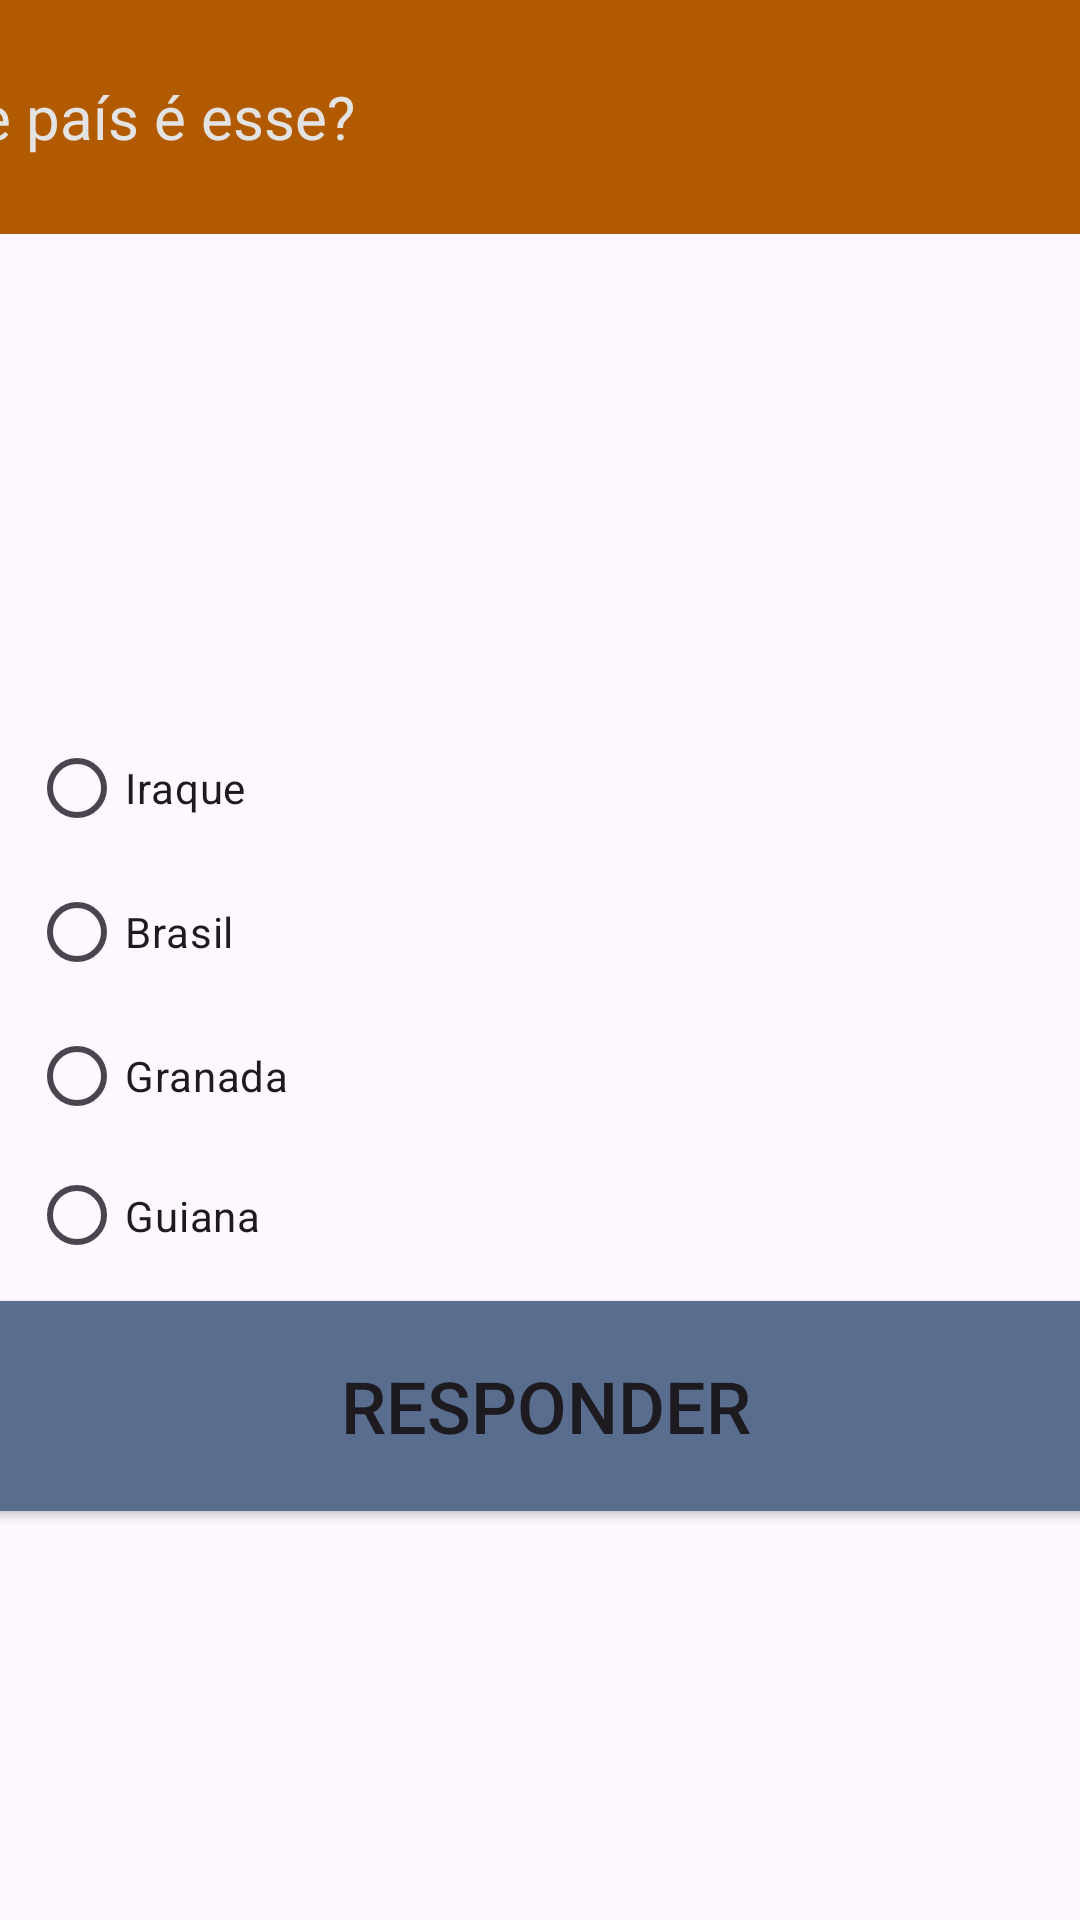

Produce the Android XML layout that renders to this screen, including the resource entries it uses.
<!-- AndroidManifest.xml: application theme Theme.QuizDasBandeiras -->
<!-- res/layout/activity_exercicio1.xml -->
<?xml version="1.0" encoding="utf-8"?>
<androidx.constraintlayout.widget.ConstraintLayout xmlns:android="http://schemas.android.com/apk/res/android"
    xmlns:app="http://schemas.android.com/apk/res-auto"
    xmlns:tools="http://schemas.android.com/tools"
    android:id="@+id/main"
    android:layout_width="match_parent"
    android:layout_height="match_parent"
    tools:context=".Exercicio1">

    <Button
        android:id="@+id/btnResponder"
        android:layout_width="380dp"
        android:layout_height="82dp"
        android:backgroundTint="#596D8F"
        android:text="Responder"
        android:textSize="24sp"
        app:cornerRadius="14px"
        app:layout_constraintBottom_toBottomOf="parent"
        app:layout_constraintEnd_toEndOf="parent"
        app:layout_constraintHorizontal_bias="0.419"
        app:layout_constraintStart_toStartOf="parent"
        app:layout_constraintTop_toBottomOf="@+id/radioGroup"
        app:layout_constraintVertical_bias="0.0" />

    <TextView
        android:id="@+id/textView"
        android:layout_width="412dp"
        android:layout_height="78dp"
        android:background="#B25A00"
        android:gravity="center_vertical"
        android:text="    Que país é esse?"
        android:textColor="#E3E3E3"
        android:textSize="20sp"
        app:layout_constraintBottom_toBottomOf="parent"
        app:layout_constraintEnd_toEndOf="parent"
        app:layout_constraintHorizontal_bias="1.0"
        app:layout_constraintStart_toStartOf="parent"
        app:layout_constraintTop_toTopOf="parent"
        app:layout_constraintVertical_bias="0.0" />

    <ImageView
        android:id="@+id/imageView3"
        android:layout_width="383dp"
        android:layout_height="262dp"
        app:layout_constraintBottom_toBottomOf="parent"
        app:layout_constraintEnd_toEndOf="parent"
        app:layout_constraintStart_toStartOf="parent"
        app:layout_constraintTop_toTopOf="@+id/textView"
        app:layout_constraintVertical_bias="0.136"
        app:srcCompat="@drawable/brasil" />

    <RadioGroup
        android:id="@+id/radioGroup"
        android:layout_width="234dp"
        android:layout_height="189dp"
        app:layout_constraintBottom_toBottomOf="parent"
        app:layout_constraintEnd_toEndOf="parent"
        app:layout_constraintHorizontal_bias="0.076"
        app:layout_constraintStart_toStartOf="parent"
        app:layout_constraintTop_toTopOf="parent"
        app:layout_constraintVertical_bias="0.529">

        <RadioButton
            android:id="@+id/radioButton1"
            android:layout_width="match_parent"
            android:layout_height="wrap_content"
            android:text="Iraque" />

        <RadioButton
            android:id="@+id/radioButton2"
            android:layout_width="match_parent"
            android:layout_height="wrap_content"
            android:text="Brasil" />

        <RadioButton
            android:id="@+id/radioButton3"
            android:layout_width="match_parent"
            android:layout_height="wrap_content"
            android:text="Granada" />

        <RadioButton
            android:id="@+id/radioButton4"
            android:layout_width="match_parent"
            android:layout_height="wrap_content"
            android:text="Guiana" />
    </RadioGroup>

</androidx.constraintlayout.widget.ConstraintLayout>
<!-- resources referenced by this layout -->
<resources>
  <style name="Theme.QuizDasBandeiras" parent="Base.Theme.QuizDasBandeiras" />
  <style name="Base.Theme.QuizDasBandeiras" parent="Theme.Material3.DayNight.NoActionBar">
          
          
      </style>
</resources>
